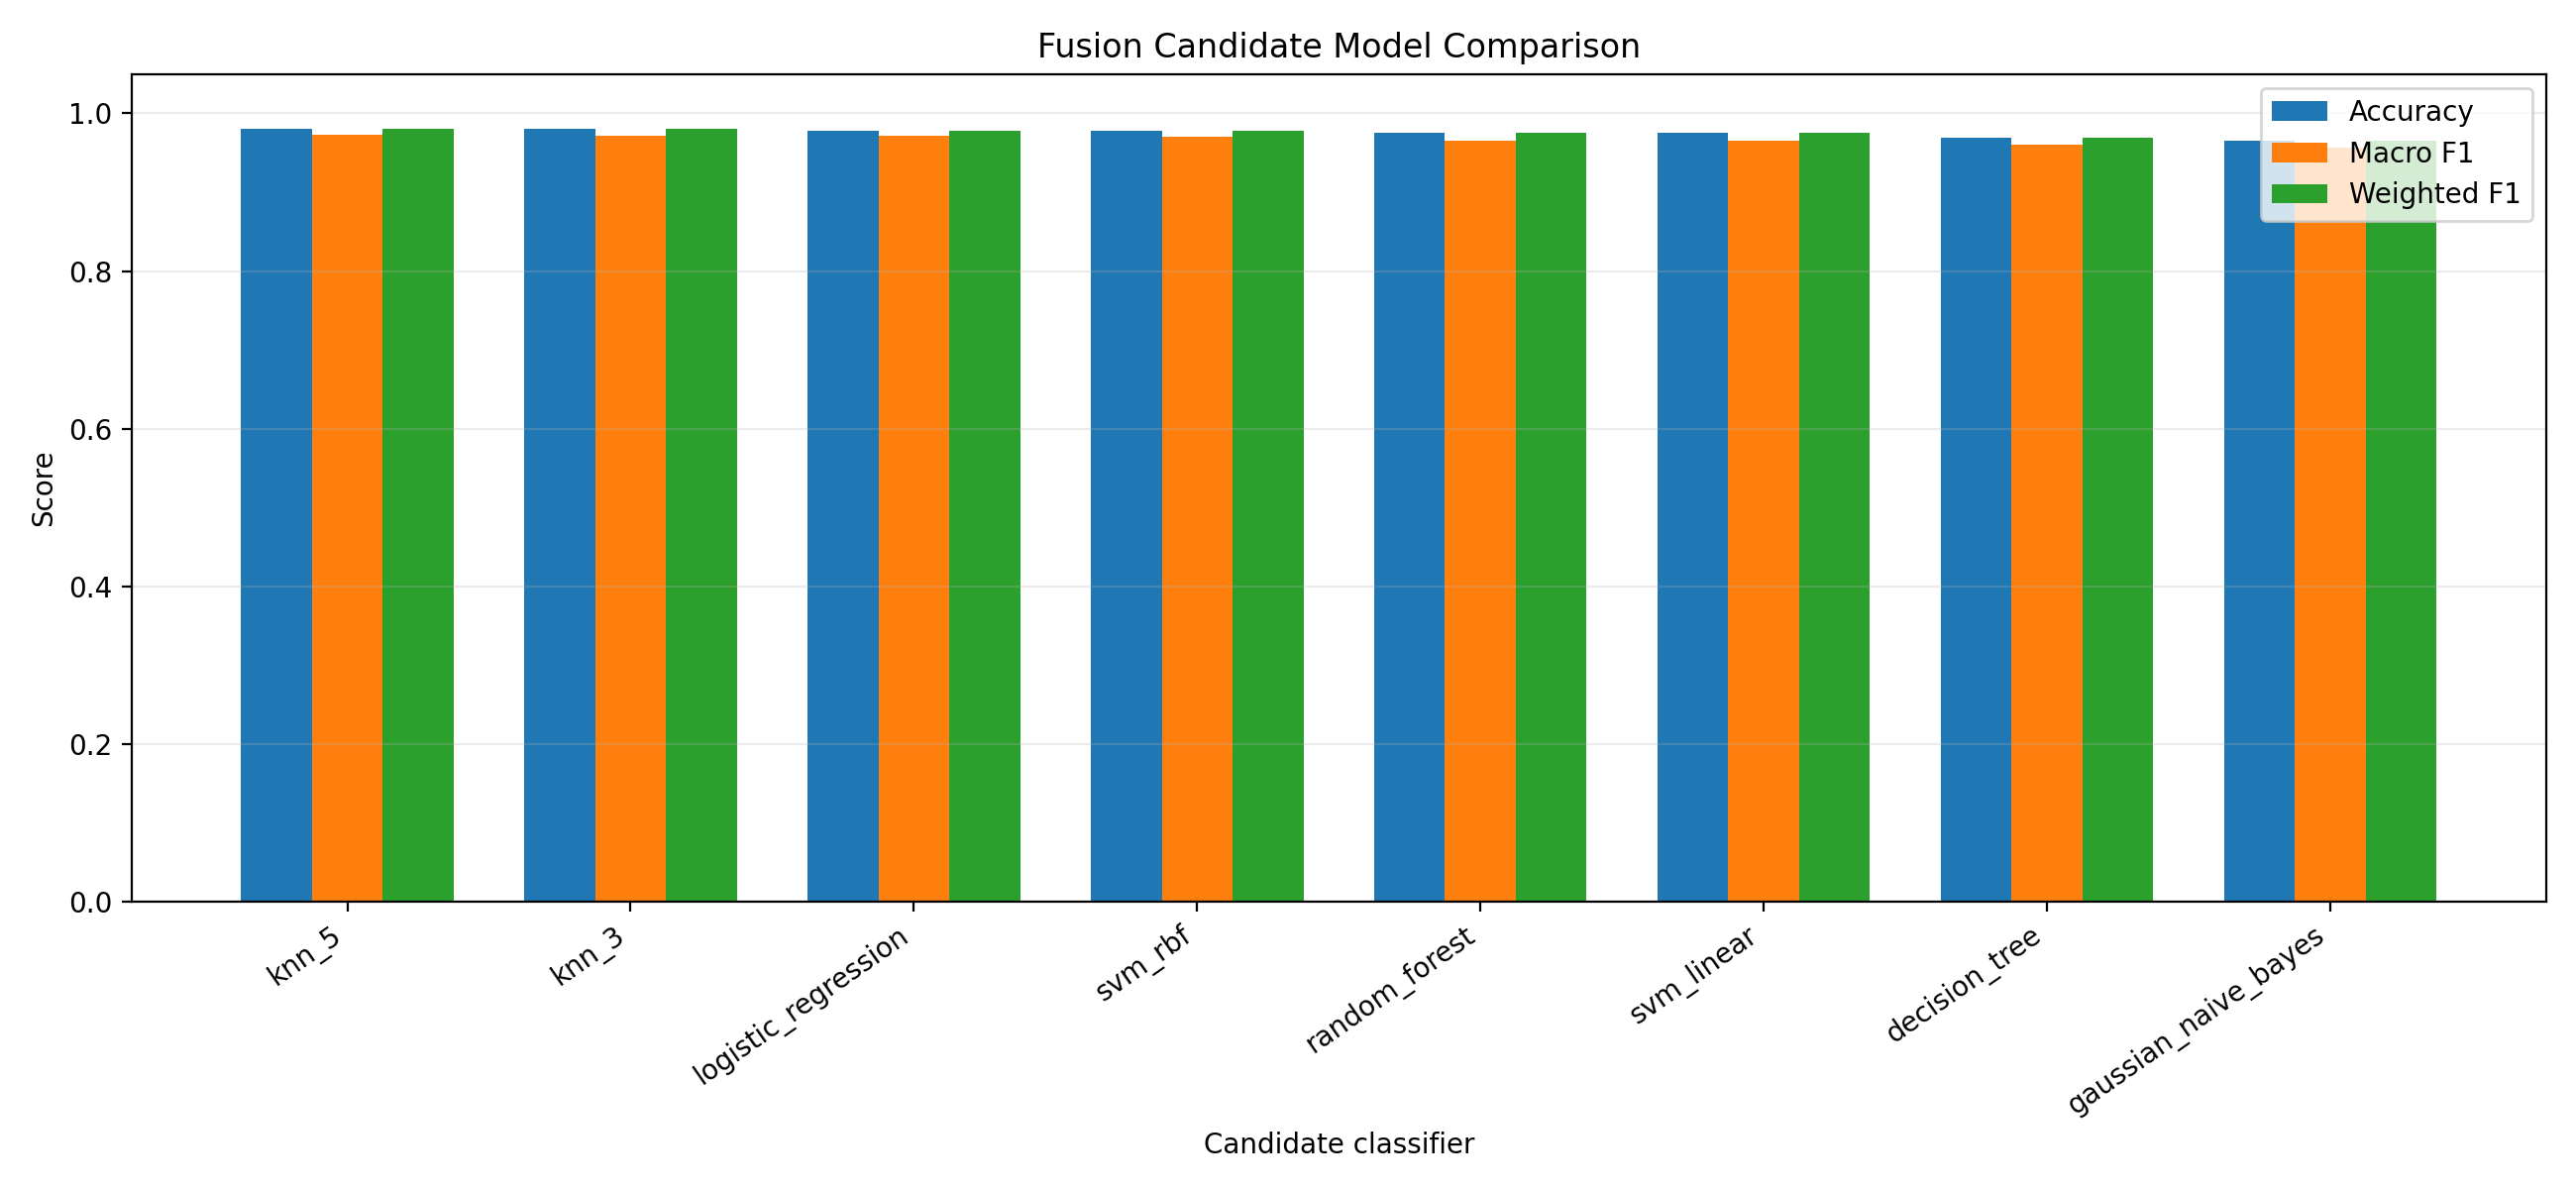

Data behind this chart, as committed beside it:
model, status, accuracy, macro_precision, macro_recall, macro_f1, weighted_precision, weighted_recall, weighted_f1, reason
knn_5, evaluated, 0.9809, 0.9758, 0.9701, 0.9728, 0.981, 0.9809, 0.9809, 
knn_3, evaluated, 0.9809, 0.9711, 0.9722, 0.9716, 0.9811, 0.9809, 0.9809, 
logistic_regression, evaluated, 0.9777, 0.9687, 0.9735, 0.9711, 0.978, 0.9777, 0.9778, 
svm_rbf, evaluated, 0.9777, 0.9674, 0.9743, 0.9708, 0.978, 0.9777, 0.9778, 
random_forest, evaluated, 0.9756, 0.9673, 0.9645, 0.9657, 0.9758, 0.9756, 0.9756, 
svm_linear, evaluated, 0.9756, 0.9647, 0.9666, 0.9655, 0.9758, 0.9756, 0.9756, 
decision_tree, evaluated, 0.9692, 0.9586, 0.9614, 0.9599, 0.9695, 0.9692, 0.9693, 
gaussian_naive_bayes, evaluated, 0.965, 0.9453, 0.9686, 0.9564, 0.9663, 0.965, 0.9653, 
